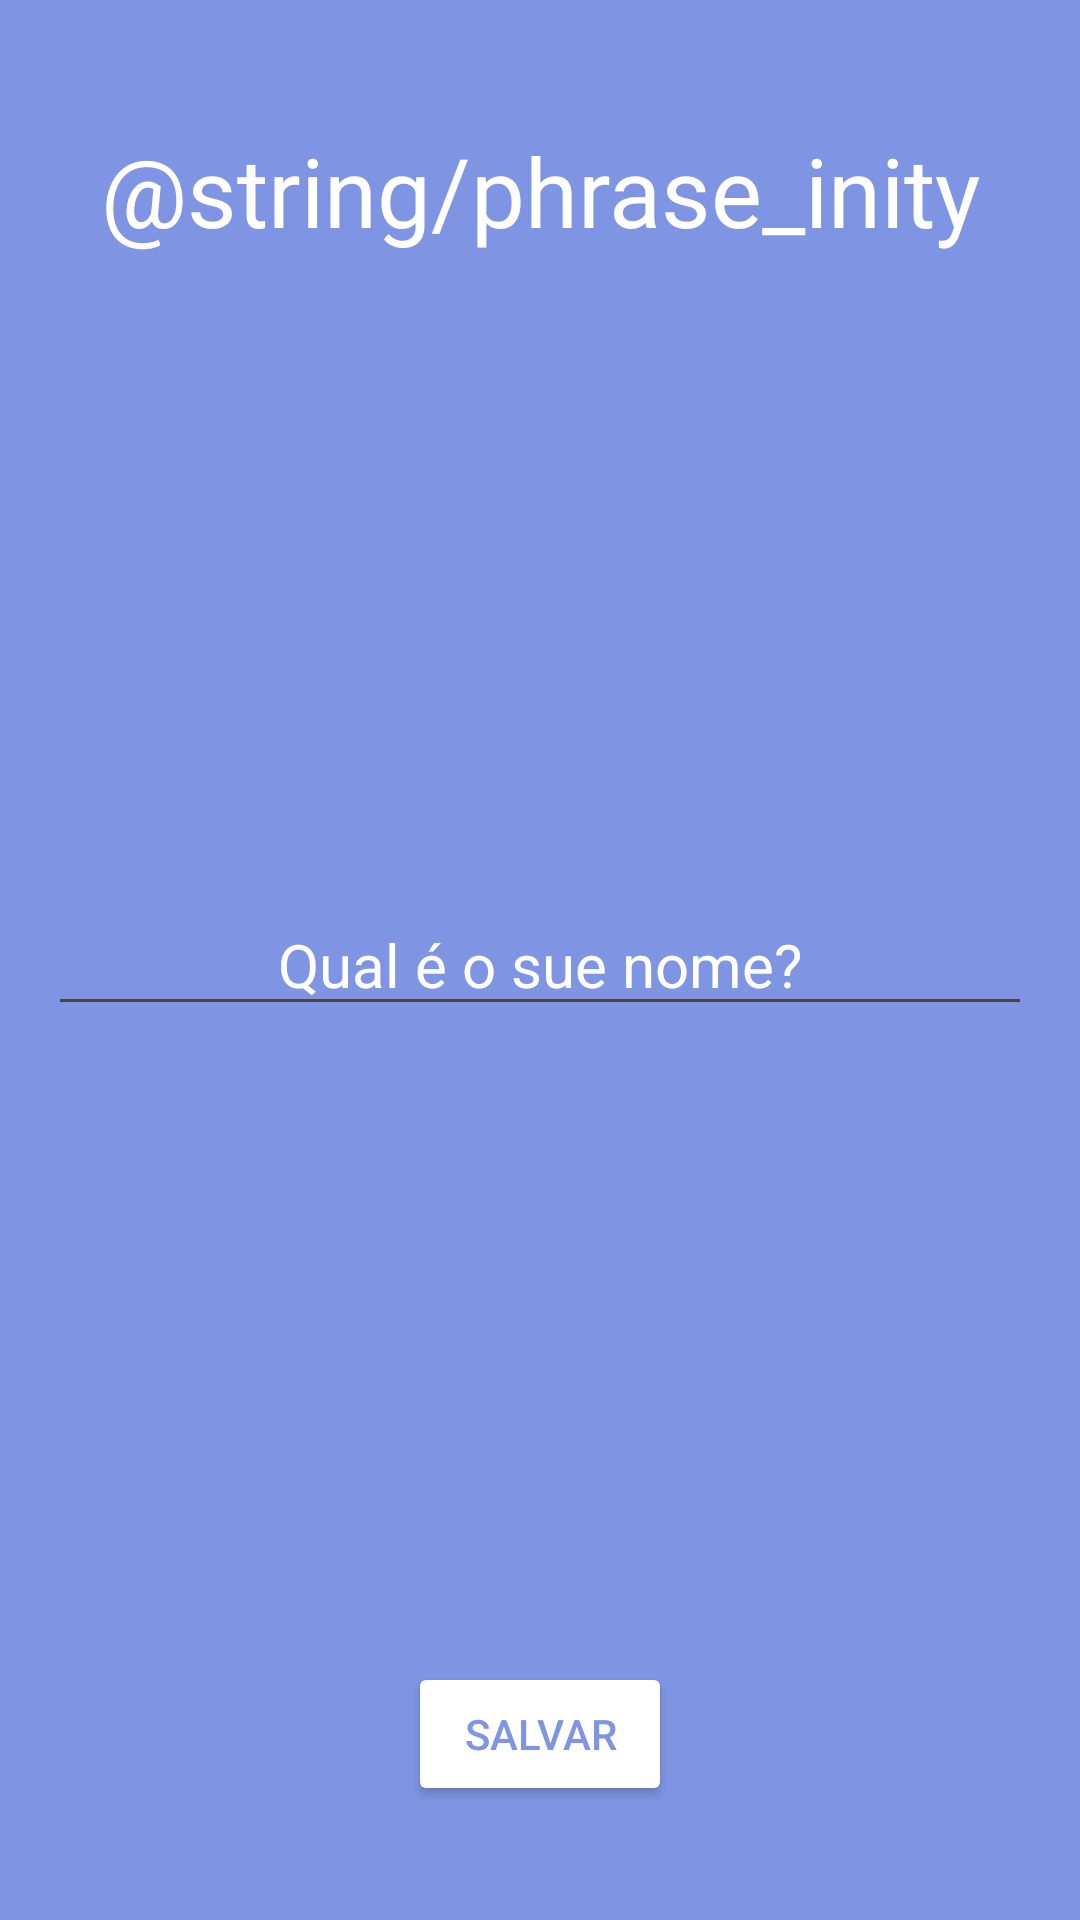

Layout XML and referenced resources for this Android screen:
<!-- AndroidManifest.xml: application theme Theme.AppMotivation -->
<!-- res/layout/activity_user.xml -->
<?xml version="1.0" encoding="utf-8"?>
<RelativeLayout
    xmlns:android="http://schemas.android.com/apk/res/android"
    xmlns:tools="http://schemas.android.com/tools"
    android:id="@+id/main"
    android:orientation="vertical"
    android:layout_width="match_parent"
    android:layout_height="match_parent"
    tools:context=".UserActivity"
    android:background="@color/BlueDaises">

    <TextView
        android:layout_width="match_parent"
        android:layout_height="wrap_content"
        android:text="@string/phrase_inity"
        android:textSize="32sp"
        android:gravity="center"
        android:layout_marginTop="42dp"
        android:textColor="@color/white"
        />

   <EditText
       android:layout_width="match_parent"
       android:layout_height="wrap_content"
      android:layout_centerVertical="true"
       android:text="Qual é o sue nome?"
       android:gravity="center"
       android:layout_margin="16dp"
       android:textColor="@color/white"
       android:textSize="20sp"
       />

    <Button
        android:id="@+id/button_save"
        android:layout_width="wrap_content"
        android:layout_height="wrap_content"
        android:text="SALVAR"
        android:textColor="@color/BlueDaises"
       android:backgroundTint="@color/white"
        android:layout_alignParentBottom="true"
        android:layout_centerInParent="true"
        android:layout_marginBottom="38dp"/>

  </RelativeLayout>
<!-- resources referenced by this layout -->
<resources>
  <color name="BlueDaises">#7F95E4</color>
  <color name="white">#FFFFFFFF</color>
  <style name="Theme.AppMotivation" parent="Base.Theme.AppMotivation" />
  <style name="Base.Theme.AppMotivation" parent="Theme.Material3.DayNight.NoActionBar">
          
          
      </style>
</resources>
